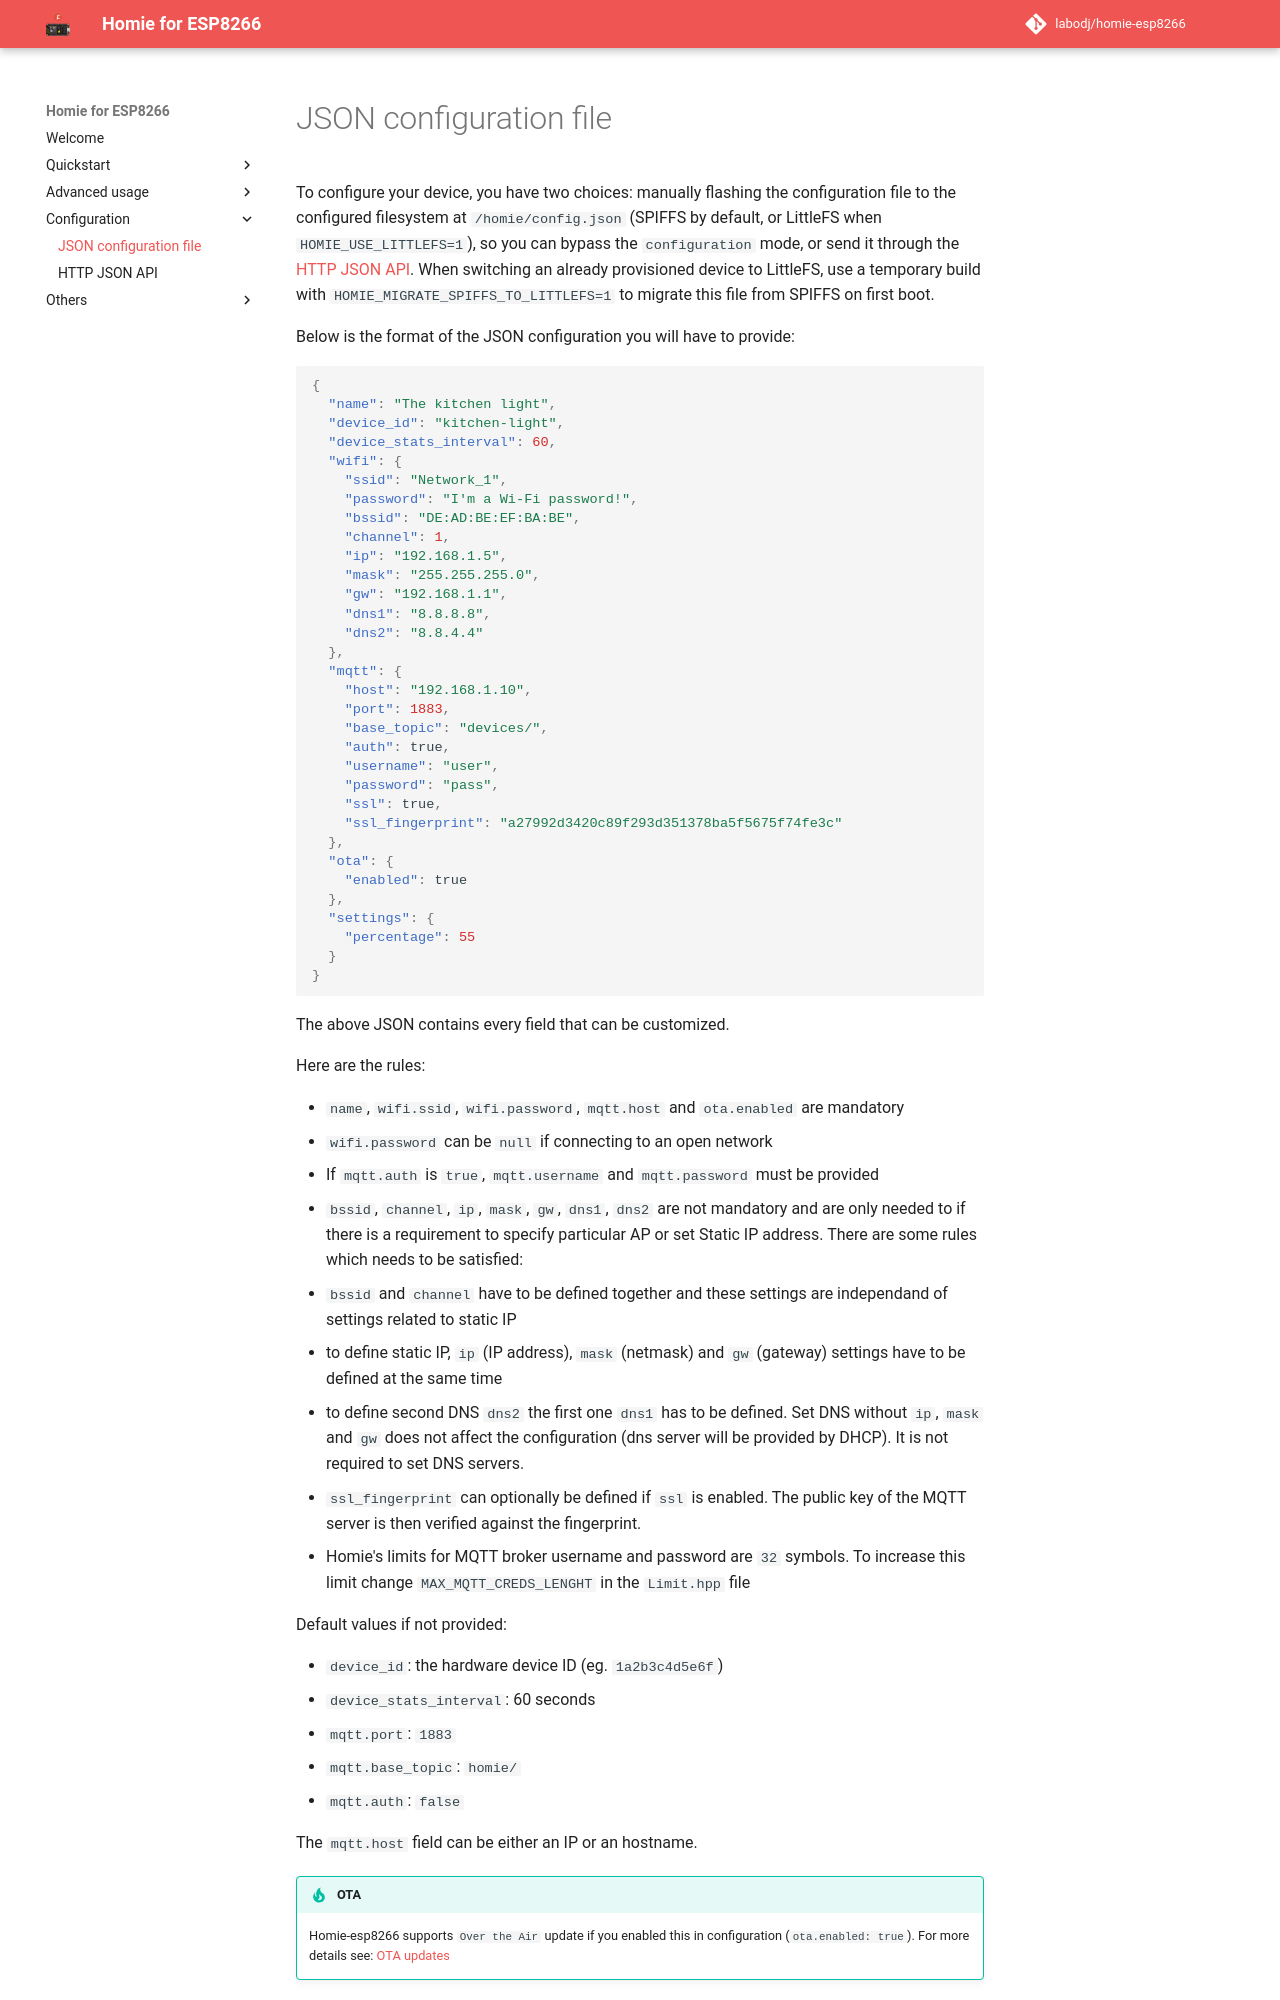

repository: labodj/homie-esp8266 · page: configuration/json-configuration-file/index.html · generator: mkdocs

# JSON configuration file

To configure your device, you have two choices: manually flashing the
configuration file to the configured filesystem at `/homie/config.json` (SPIFFS
by default, or LittleFS when `HOMIE_USE_LITTLEFS=1`), so you can bypass the
`configuration` mode, or send it through the [HTTP JSON API](http-json-api.md).
When switching an already provisioned device to LittleFS, use a temporary build
with `HOMIE_MIGRATE_SPIFFS_TO_LITTLEFS=1` to migrate this file from SPIFFS on
first boot.

Use this JSON shape when provisioning the device:

```json
{
  "name": "The kitchen light",
  "device_id": "kitchen-light",
  "device_stats_interval": 60,
  "wifi": {
    "ssid": "Network_1",
    "password": "I'm a Wi-Fi password!",
    "bssid": "DE:AD:BE:EF:BA:BE",
    "channel": 1,
    "ip": "192.168.1.5",
    "mask": "255.255.255.0",
    "gw": "192.168.1.1",
    "dns1": "8.8.8.8",
    "dns2": "8.8.4.4"
  },
  "mqtt": {
    "host": "192.168.1.10",
    "port": 1883,
    "base_topic": "devices/",
    "auth": true,
    "username": "user",
    "password": "pass",
    "ssl": true,
    "ssl_fingerprint": "a27992d3420c89f293d351378ba5f5675f74fe3c"
  },
  "ota": {
    "enabled": true
  },
  "settings": {
    "percentage": 55
  }
}
```

The above JSON contains every field that can be customized.

Here are the rules:

- `name`, `wifi.ssid`, `wifi.password`, `mqtt.host` and `ota.enabled` are
  mandatory
- `wifi.password` can be `null` if connecting to an open network
- If `mqtt.auth` is `true`, `mqtt.username` and `mqtt.password` must be provided
- `bssid`, `channel`, `ip`, `mask`, `gw`, `dns1`, `dns2` are optional and only
  needed when targeting a specific AP or configuring a static IP address.
  These fields have a few rules:
  - `bssid` and `channel` must be defined together and these settings are
    independent of static IP settings
  - to define static IP, `ip` (IP address), `mask` (netmask) and `gw` (gateway)
    settings must be defined at the same time
  - to define the secondary DNS server `dns2`, define `dns1` as well. Setting
    DNS without `ip`, `mask` and `gw` does not affect the configuration; the DNS
    server is provided by DHCP. DNS servers are optional.
- `ssl_fingerprint` can optionally be defined if `ssl` is enabled. The public
  key of the MQTT server is then verified against the fingerprint.
- Homie's limit for MQTT broker username and password is 32 characters. To
  increase this limit, change `MAX_MQTT_CREDS_LENGTH` in `Limits.hpp`

Default values if not provided:

- `device_id`: the hardware device ID (eg. `1a2b3c4d5e6f`)
- `device_stats_interval`: 60 seconds
- `mqtt.port`: `1883`
- `mqtt.base_topic`: `homie/`
- `mqtt.auth`: `false`

The `mqtt.host` field can be either an IP address or a hostname.
